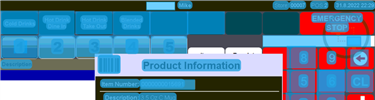
Task: Robotic Enterprise Framework
Workflow: ORBIS_KH_ItemDetails_SearchItemNumber_AddToOrder

Step 1: CV Screen Scope 'ORBIS'

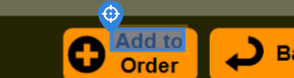
Step 2: CV Click - 'Add to Order'

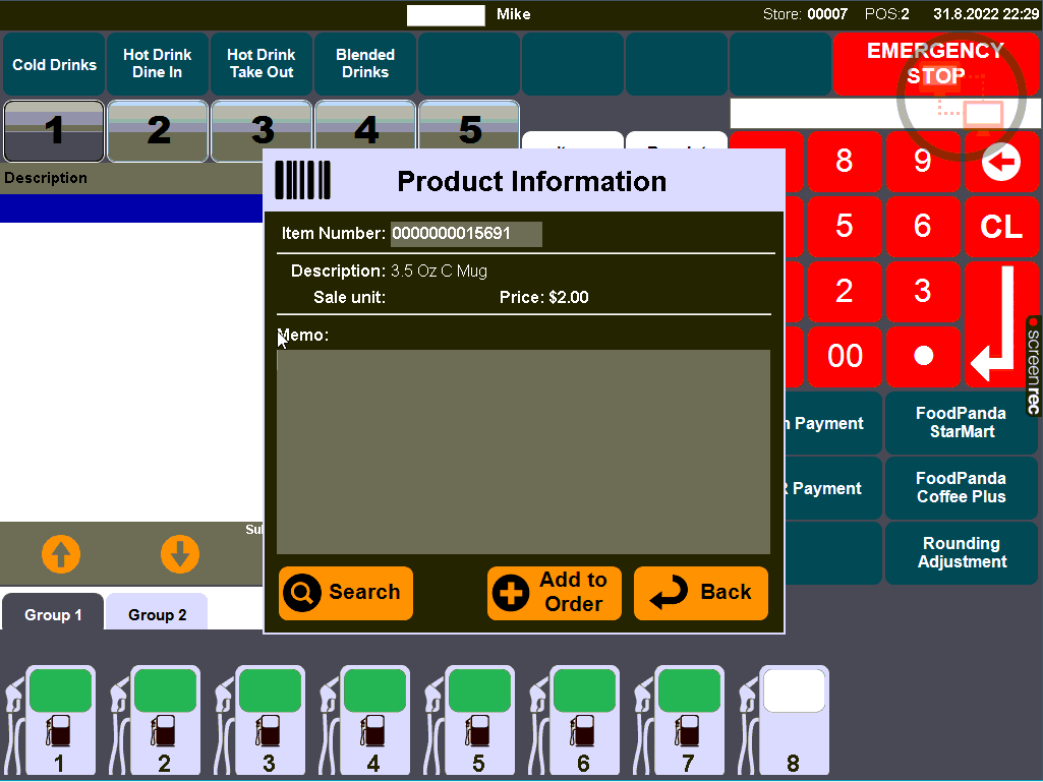
Step 3: Main Screen